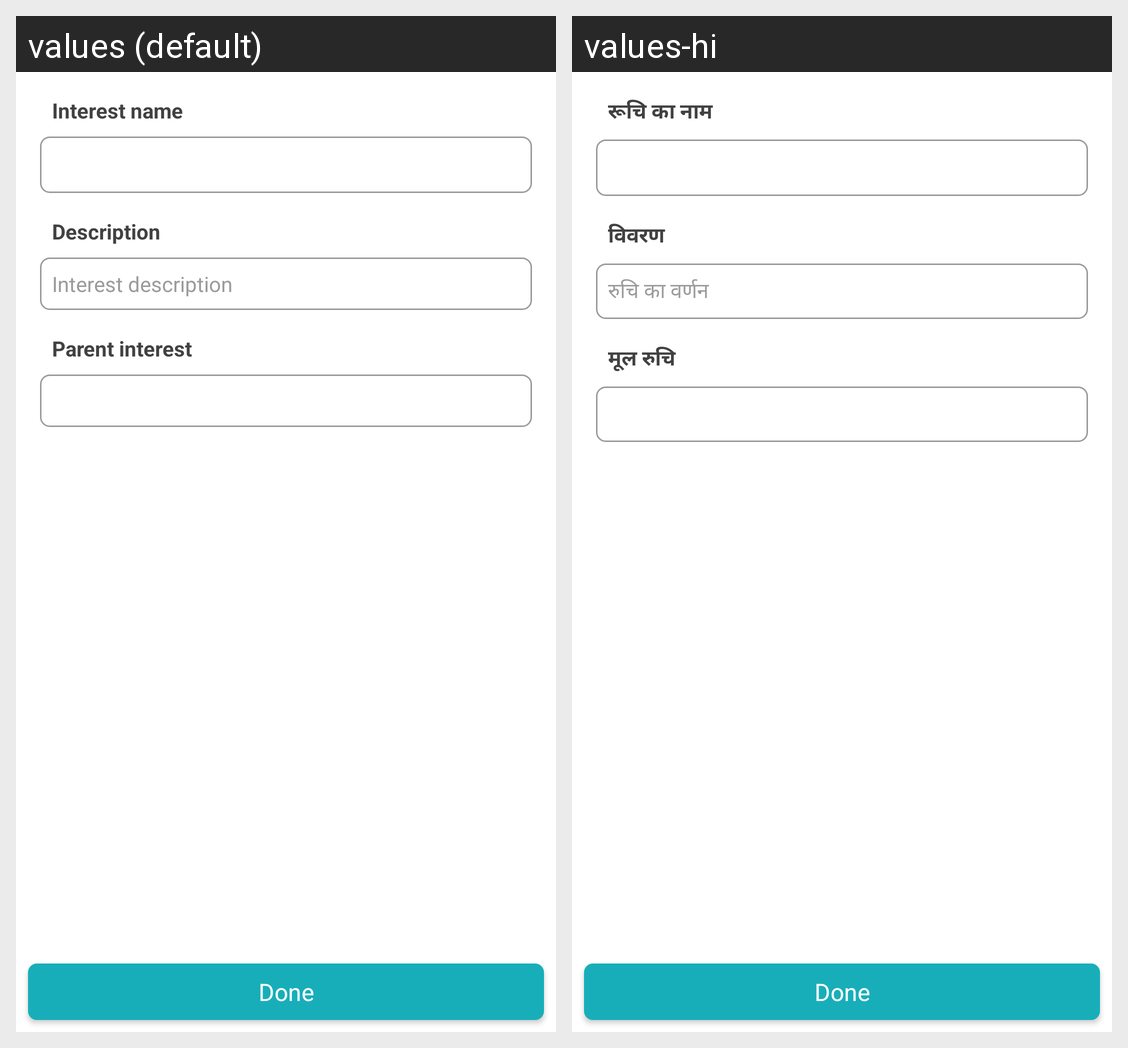

The same Android screen rendered under two of its app's locales, left to right. List the strings drawn on it with the default value and each locale's translation.
Android screen res/layout/activity_create_interest.xml rendered under 2 locales, left to right: values (default), values-hi. Device: Nexus 5 (rendered at 1080×1920; each locale shown at half size, 540×960, under a caption strip naming it); theme Theme.AppCompat.
Strings drawn on this screen, with the default value and each locale's value (text and hints the layout hard-codes, and strings that could not be matched under every locale, appear in the picture but are not listed):

interest_name
  values: Interest name
  values-hi: रूचि का नाम

description
  values: Description
  values-hi: विवरण

interest_description
  values: Interest description
  values-hi: रुचि का वर्णन

parent_interest
  values: Parent interest
  values-hi: मूल रुचि

done
  values: Done
  values-hi: Done
